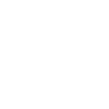
t = 0.00 s
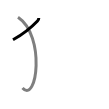
t = 1.50 s
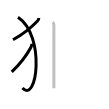
t = 3.25 s
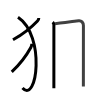
t = 4.75 s
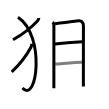
t = 6.50 s
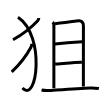
t = 8.00 s

The animated SVG that drew these frames (rendered in a browser with its animation timeline set to each time). Animation: 8 SMIL elements (animate=8); one cycle of 8.00 s.

<svg width="109px" height="109px" viewBox="0 0 px 109px" xmlns="http://www.w3.org/2000/svg" xmlns:xlink="http://www.w3.org/1999/xlink" xml:space="preserve" version="1.1"  baseProfile="full">
<path d="M38.8,18c0,1.12-0.52,2.12-1.32,2.96C31.38,27.38,26.5,32.25,13,39.79" style="fill:none;stroke:black;stroke-width:3;opacity:0">
  <animate attributeType="CSS" attributeName="opacity" from="0" to="1" begin="0s" dur="1s" repeatCount="0" fill="freeze" />
</path>
<path d="M18,17.25c27.75,18.5,19,87,4.5,70.75" style="fill:none;stroke:black;stroke-width:3;opacity:0">
  <animate attributeType="CSS" attributeName="opacity" from="0" to="1" begin="1s" dur="1s" repeatCount="0" fill="freeze" />
</path>
<path d="M31.83,43.75c0,1.5-0.42,2.61-0.99,3.67C26,56.25,22,62.25,11.75,71.79" style="fill:none;stroke:black;stroke-width:3;opacity:0">
  <animate attributeType="CSS" attributeName="opacity" from="0" to="1" begin="2s" dur="1s" repeatCount="0" fill="freeze" />
</path>
<path d="M52.71,22.09c0.85,0.85,1.18,1.78,1.18,3.06c0,1.03-0.02,60.37-0.02,63.22" style="fill:none;stroke:black;stroke-width:3;opacity:0">
  <animate attributeType="CSS" attributeName="opacity" from="0" to="1" begin="3s" dur="1s" repeatCount="0" fill="freeze" />
</path>
<path d="M55.05,23.73c2.07-0.09,19.36-2.5,23.69-3.05c2.63-0.33,4.68,1.86,4.68,4.87c0,6.19-0.04,51.07-0.04,60.89" style="fill:none;stroke:black;stroke-width:3;opacity:0">
  <animate attributeType="CSS" attributeName="opacity" from="0" to="1" begin="4s" dur="1s" repeatCount="0" fill="freeze" />
</path>
<path d="M54.88,43.9c7.76-1,20.45-1.94,27.27-2.25" style="fill:none;stroke:black;stroke-width:3;opacity:0">
  <animate attributeType="CSS" attributeName="opacity" from="0" to="1" begin="5s" dur="1s" repeatCount="0" fill="freeze" />
</path>
<path d="M55.09,64.11c6.06-0.36,19.82-1.76,26.83-1.81" style="fill:none;stroke:black;stroke-width:3;opacity:0">
  <animate attributeType="CSS" attributeName="opacity" from="0" to="1" begin="6s" dur="1s" repeatCount="0" fill="freeze" />
</path>
<path d="M41.54,90.07c3.21,0.82,6.4,0.59,9.71,0.34c12.74-0.97,28.76-2.29,39.13-2.5c2.69-0.05,5.85,0.17,8.5,0.61" style="fill:none;stroke:black;stroke-width:3;opacity:0">
  <animate attributeType="CSS" attributeName="opacity" from="0" to="1" begin="7s" dur="1s" repeatCount="0" fill="freeze" />
</path>
</svg>
